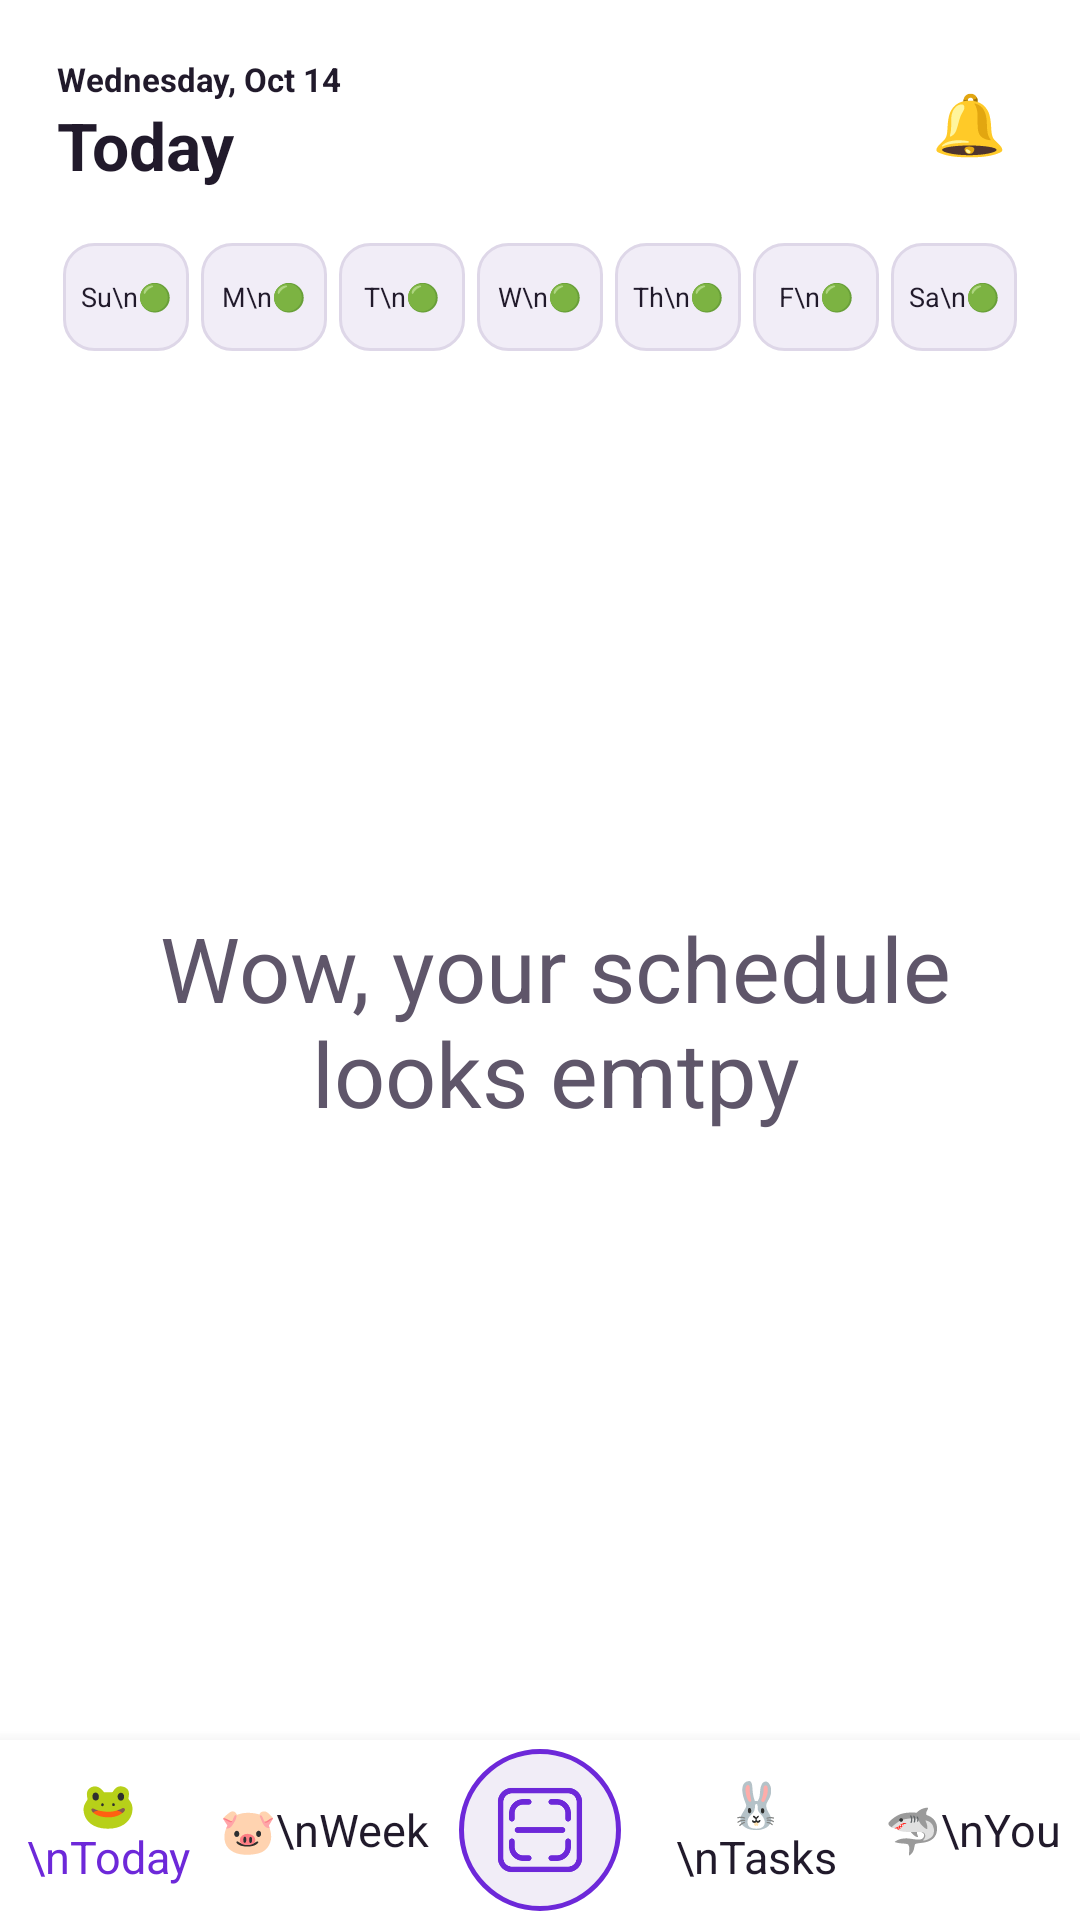

Layout XML and referenced resources for this Android screen:
<!-- AndroidManifest.xml: application theme Theme.WSPro -->
<!-- res/layout/new_user.xml -->
<?xml version="1.0" encoding="utf-8"?>
<RelativeLayout xmlns:android="http://schemas.android.com/apk/res/android"
    xmlns:app="http://schemas.android.com/apk/res-auto"
    android:layout_width="match_parent"
    android:layout_height="match_parent"
    android:background="@color/ws_surface">

    
    <ScrollView
        android:layout_width="match_parent"
        android:layout_height="match_parent"
        android:layout_above="@id/bottomNavContainer"
        android:fillViewport="true">

        <LinearLayout
            android:layout_width="match_parent"
            android:layout_height="wrap_content"
            android:orientation="vertical"
            android:padding="19dp">

            
            <LinearLayout
                android:layout_width="match_parent"
                android:layout_height="wrap_content"
                android:orientation="horizontal"
                android:gravity="center_vertical"
                android:layout_marginBottom="16dp">

                <LinearLayout
                    android:layout_width="0dp"
                    android:layout_height="wrap_content"
                    android:layout_weight="1"
                    android:orientation="vertical">
                    <TextView
                        android:layout_width="wrap_content"
                        android:layout_height="wrap_content"
                        android:text="Wednesday, Oct 14"
                        android:textStyle="bold"
                        android:textColor="@color/ws_text"
                        android:textSize="11sp" />
                    <TextView
                        android:layout_width="wrap_content"
                        android:layout_height="wrap_content"
                        android:text="Today"
                        android:textColor="@color/ws_text"
                        android:textSize="22sp"
                        android:textStyle="bold" />
                </LinearLayout>

                
                <TextView
                    android:layout_width="36dp"
                    android:layout_height="36dp"
                    android:gravity="center"
                    android:text="🔔"
                    android:textColor="@color/ws_accent2"
                    android:textSize="20sp"
                    android:textStyle="bold" />
            </LinearLayout>

            
            <LinearLayout
                android:layout_width="match_parent"
                android:layout_height="wrap_content"
                android:orientation="horizontal"
                android:gravity="center"
                android:layout_marginBottom="12dp">


                <TextView android:layout_width="0dp" android:layout_height="36dp" android:layout_weight="1" android:layout_margin="2dp" android:background="@drawable/bg_input" android:gravity="center" android:text="Su\n🟢" android:textColor="@color/ws_text" android:textSize="9sp"/>
                <TextView android:layout_width="0dp" android:layout_height="36dp" android:layout_weight="1" android:layout_margin="2dp" android:background="@drawable/bg_input" android:gravity="center" android:text="M\n🟢" android:textColor="@color/ws_text" android:textSize="9sp"/>
                <TextView android:layout_width="0dp" android:layout_height="36dp" android:layout_weight="1" android:layout_margin="2dp" android:background="@drawable/bg_input" android:gravity="center" android:text="T\n🟢" android:textColor="@color/ws_text" android:textSize="9sp"/>
                <TextView android:layout_width="0dp" android:layout_height="36dp" android:layout_weight="1" android:layout_margin="2dp" android:background="@drawable/bg_input" android:gravity="center" android:text="W\n🟢" android:textColor="@color/ws_text" android:textSize="9sp"/>
                <TextView android:layout_width="0dp" android:layout_height="36dp" android:layout_weight="1" android:layout_margin="2dp" android:background="@drawable/bg_input" android:gravity="center" android:text="Th\n🟢" android:textColor="@color/ws_text" android:textSize="9sp"/>
                <TextView android:layout_width="0dp" android:layout_height="36dp" android:layout_weight="1" android:layout_margin="2dp" android:background="@drawable/bg_input" android:gravity="center" android:text="F\n🟢" android:textColor="@color/ws_text" android:textSize="9sp"/>
                <TextView android:layout_width="0dp" android:layout_height="36dp" android:layout_weight="1" android:layout_margin="2dp" android:background="@drawable/bg_input" android:gravity="center" android:text="Sa\n🟢" android:textColor="@color/ws_text" android:textSize="9sp"/>
            </LinearLayout>



            <LinearLayout
                android:layout_width="match_parent"
                android:layout_height="match_parent"
                android:orientation="horizontal"
                android:padding="12dp"
                android:gravity="center_vertical"
                android:layout_marginBottom="12dp">
                <TextView
                    android:layout_width="wrap_content"
                    android:layout_height="wrap_content"
                    android:textSize="16sp"
                    android:layout_marginEnd="10dp" />
                <LinearLayout
                    android:layout_width="match_parent"
                    android:layout_height="wrap_content"
                    android:orientation="vertical">
                    <TextView
                        android:layout_width="wrap_content"
                        android:layout_height="wrap_content"
                        android:text="Wow, your schedule looks emtpy"
                        android:textColor="@color/ws_muted"
                        android:textSize="30sp"
                        android:gravity="center"
                        />

                </LinearLayout>
            </LinearLayout>











        </LinearLayout>
    </ScrollView>

    
    <LinearLayout
        android:id="@+id/bottomNavContainer"
        android:layout_width="match_parent"
        android:layout_height="60dp"
        android:layout_alignParentBottom="true"
        android:background="@color/ws_surface"
        android:orientation="horizontal"
        android:gravity="center"
        android:elevation="8dp">

        <TextView
            android:id="@+id/btnToday"
            android:layout_width="0dp"
            android:layout_height="match_parent"
            android:layout_weight="1"
            android:gravity="center"
            android:text="🐸\nToday"
            android:textColor="@color/ws_accent"
            android:textSize="15sp"
            android:clickable="true"
            android:focusable="true" />

        <TextView
            android:id="@+id/btnWeek"
            android:layout_width="0dp"
            android:layout_height="match_parent"
            android:layout_weight="1"
            android:gravity="center"
            android:text="🐷\nWeek"
            android:textColor="@color/ws_text"
            android:textSize="15sp"
            android:clickable="true"
            android:focusable="true"/>

        
        <FrameLayout
            android:layout_width="0dp"
            android:layout_height="match_parent"
            android:layout_weight="1"
            android:gravity="center">

            <ImageButton
                android:id="@+id/fabScanSchedule"
                android:layout_width="54dp"
                android:layout_height="54dp"
                android:layout_gravity="center"
                android:background="@drawable/bg_accent_cirlce"
                android:src="@drawable/scann"
                app:tint="@color/ws_accent"
                android:scaleType="centerInside"
                android:padding="12dp"
                android:contentDescription="Scan Schedule Camera" />
        </FrameLayout>

        <TextView
            android:id="@+id/btnTasks"
            android:layout_width="0dp"
            android:layout_height="match_parent"
            android:layout_weight="1"
            android:gravity="center"
            android:text="🐰\nTasks"
            android:textColor="@color/ws_text"
            android:textSize="15sp"
            android:clickable="true"
            android:focusable="true" />


        <TextView
            android:id="@+id/btnYou"
            android:layout_width="0dp"
            android:layout_height="match_parent"
            android:layout_weight="1"
            android:gravity="center"
            android:text="🦈\nYou"
            android:textColor="@color/ws_text"
            android:textSize="15sp"
            android:clickable="true"
            android:focusable="true" />

    </LinearLayout>
</RelativeLayout>
<!-- resources referenced by this layout -->
<resources>
  <color name="ws_accent">#6D28D9</color>
  <color name="ws_accent2">#BE185D</color>
  <color name="ws_muted">#5F566A</color>
  <color name="ws_surface">#FFFFFF</color>
  <color name="ws_text">#211A2B</color>
  <!-- drawable bg_accent_cirlce (drawable) -->
  <?xml version="1.0" encoding="utf-8"?>
  <shape xmlns:android="http://schemas.android.com/apk/res/android"
      android:shape="oval">
      <solid android:color="@color/ws_surface2" />
      <stroke android:width="1.5dp" android:color="@color/ws_accent" />
  </shape>
  <!-- drawable bg_input (drawable) -->
  <?xml version="1.0" encoding="utf-8"?>
  <shape xmlns:android="http://schemas.android.com/apk/res/android"
      android:shape="rectangle">
      <solid android:color="@color/ws_surface2" />
      <stroke android:width="1dp" android:color="@color/ws_border" />
      <corners android:radius="10dp" />
  </shape>
  <!-- drawable scann: png bitmap (drawable, 18615 bytes) -->
  <style name="Theme.WSPro" parent="Base.Theme.WSPro" />
  <color name="ws_surface2">#F1EDF7</color>
  <color name="ws_border">#DED7E8</color>
  <style name="Base.Theme.WSPro" parent="Theme.Material3.DayNight.NoActionBar">
          <item name="colorPrimary">@color/ws_accent</item>
          <item name="colorOnPrimary">@color/ws_on_brand</item>
          <item name="colorSecondary">@color/ws_accent2</item>
          <item name="colorOnSecondary">@color/ws_on_brand</item>
          <item name="android:colorAccent">@color/ws_accent</item>
          <item name="android:statusBarColor">@color/ws_bg</item>
          <item name="android:navigationBarColor">@color/ws_bg</item>
          <item name="android:windowLightStatusBar">true</item>
          <item name="android:windowBackground">@color/ws_bg</item>
      </style>
  <color name="ws_on_brand">#FFFFFF</color>
  <color name="ws_bg">#F8F6FB</color>
</resources>
